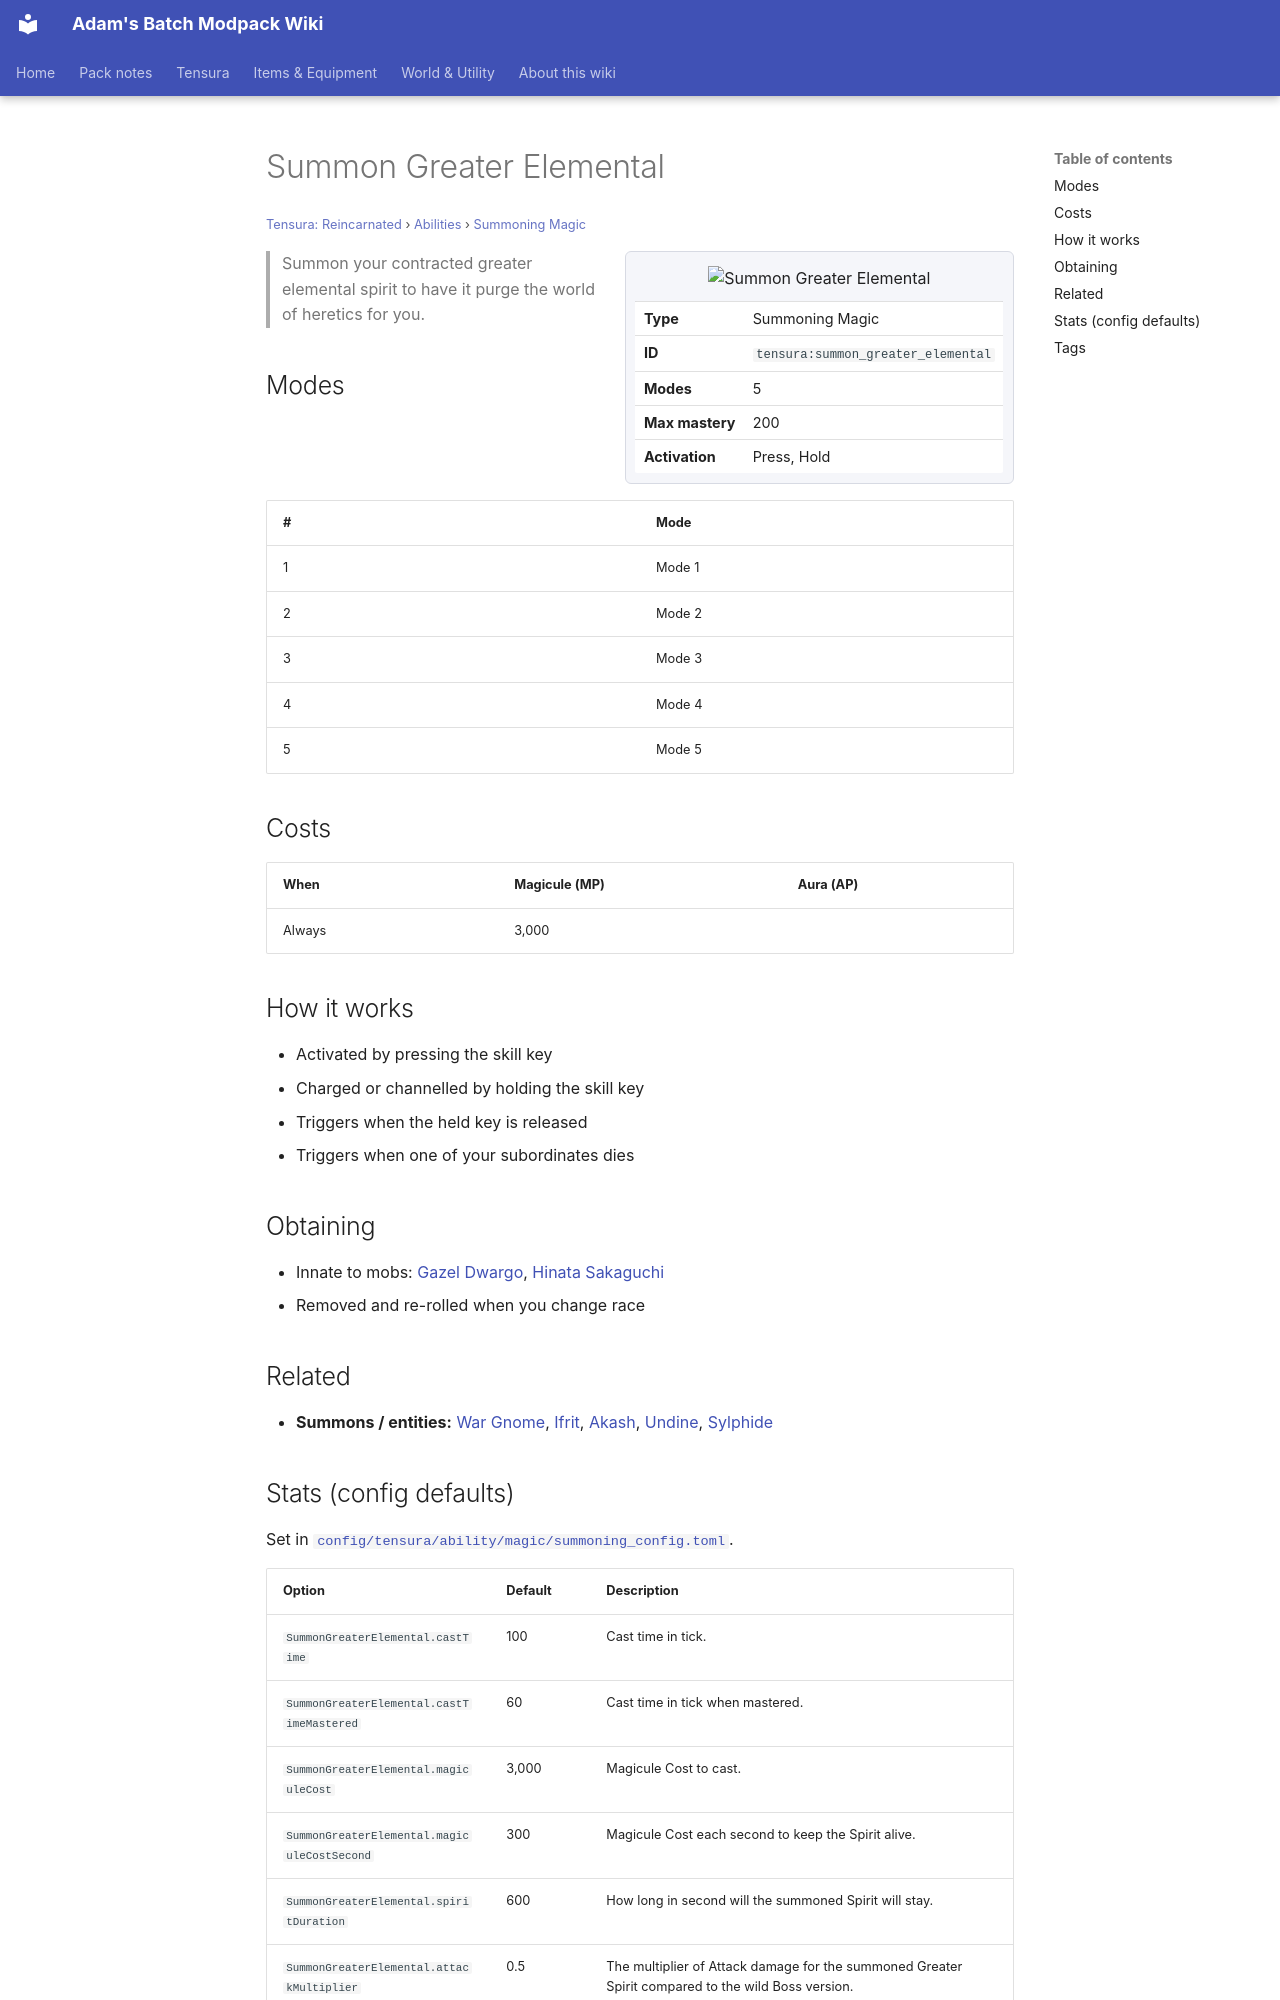

repository: Proteus-Nell/Adams-Batch-MC-Modpack-Wiki · page: tensura-reincarnated/abilities/summoning-magic/summon-greater-elemental/index.html · generator: mkdocs

# Summon Greater Elemental

<small>[Tensura: Reincarnated](../../index.md) &rsaquo; [Abilities](../index.md) &rsaquo; [Summoning Magic](index.md)</small>

<div class="infobox" markdown>

![Summon Greater Elemental](../../../assets/icons/tensura/skill/summon_greater_elemental.png)

| | |
|---|---|
| **Type** | Summoning Magic |
| **ID** | `tensura:summon_greater_elemental` |
| **Modes** | 5 |
| **Max mastery** | 200 |
| **Activation** | Press, Hold |

</div>

> Summon your contracted greater elemental spirit to have it purge the world of heretics for you.

## Modes

| # | Mode |
|---|---|
| 1 | Mode 1 |
| 2 | Mode 2 |
| 3 | Mode 3 |
| 4 | Mode 4 |
| 5 | Mode 5 |

## Costs

| When | Magicule (MP) | Aura (AP) |
|---|---|---|
| Always | 3,000 |  |

## How it works

- Activated by pressing the skill key
- Charged or channelled by holding the skill key
- Triggers when the held key is released
- Triggers when one of your subordinates dies

## Obtaining

- Innate to mobs: [Gazel Dwargo](../../mobs/gazel-dwargo.md), [Hinata Sakaguchi](../../mobs/hinata-sakaguchi.md)
- Removed and re-rolled when you change race

## Related

- **Summons / entities:** [War Gnome](../../mobs/war-gnome.md), [Ifrit](../../mobs/ifrit.md), [Akash](../../mobs/akash.md), [Undine](../../mobs/undine.md), [Sylphide](../../mobs/sylphide.md)
